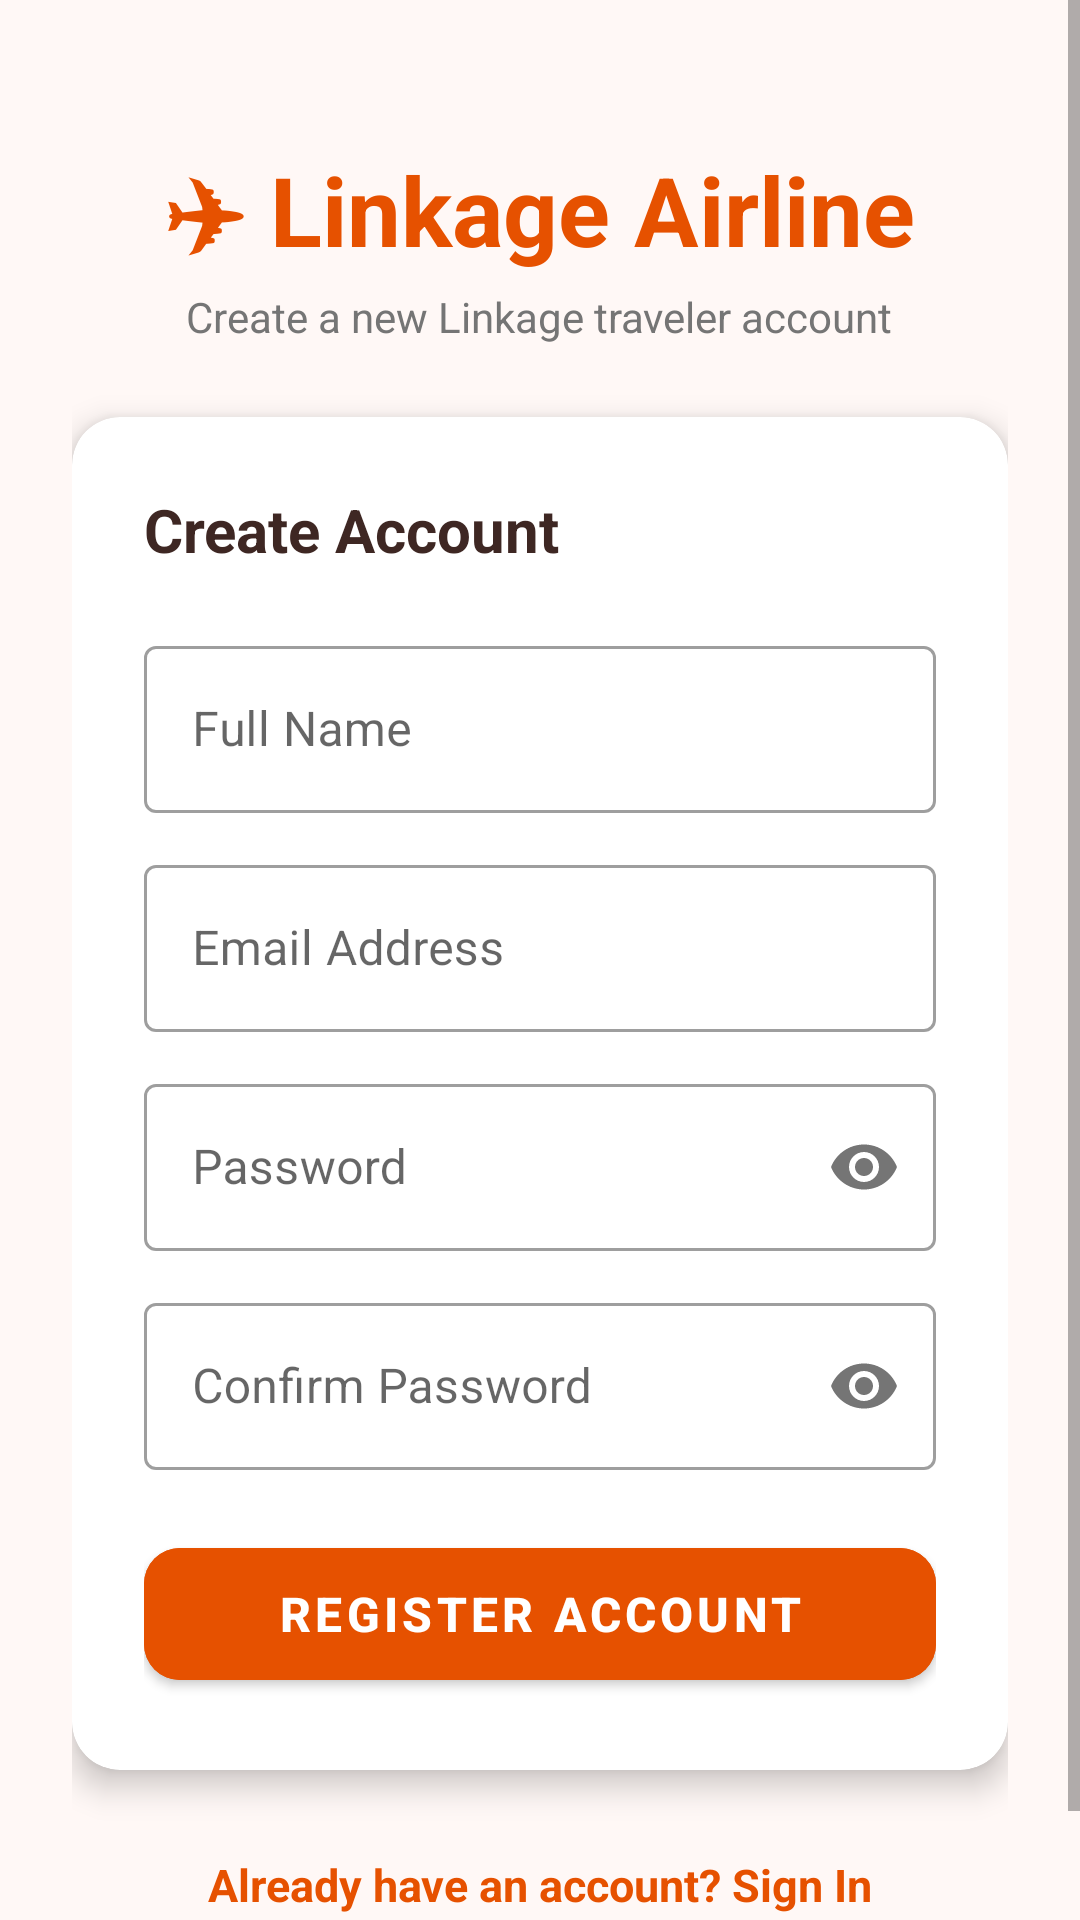

Write the Android layout XML for this screen, with the resource values it uses.
<!-- AndroidManifest.xml: application theme Theme.IPT_prefinals -->
<!-- res/layout/activity_register.xml -->
<?xml version="1.0" encoding="utf-8"?>
<ScrollView xmlns:android="http://schemas.android.com/apk/res/android"
    xmlns:app="http://schemas.android.com/apk/res-auto"
    android:layout_width="match_parent"
    android:layout_height="match_parent"
    android:fillViewport="true"
    android:background="@color/sky_bg">

    <LinearLayout
        android:layout_width="match_parent"
        android:layout_height="wrap_content"
        android:orientation="vertical"
        android:padding="24dp"
        android:gravity="center_horizontal">

        
        <LinearLayout
            android:layout_width="match_parent"
            android:layout_height="wrap_content"
            android:orientation="vertical"
            android:gravity="center"
            android:layout_marginTop="24dp"
            android:layout_marginBottom="24dp">

            <TextView
                android:layout_width="wrap_content"
                android:layout_height="wrap_content"
                android:text="✈ Linkage Airline"
                android:textSize="32sp"
                android:textStyle="bold"
                android:textColor="@color/sky_primary" />

            <TextView
                android:layout_width="wrap_content"
                android:layout_height="wrap_content"
                android:text="@string/create_account_subtitle"
                android:textSize="14sp"
                android:textColor="@color/text_muted"
                android:layout_marginTop="4dp" />
        </LinearLayout>

        
        <com.google.android.material.card.MaterialCardView
            android:layout_width="match_parent"
            android:layout_height="wrap_content"
            app:cardCornerRadius="16dp"
            app:cardElevation="6dp"
            app:cardBackgroundColor="@color/card_bg">

            <LinearLayout
                android:layout_width="match_parent"
                android:layout_height="wrap_content"
                android:orientation="vertical"
                android:padding="24dp">

                <TextView
                    android:layout_width="wrap_content"
                    android:layout_height="wrap_content"
                    android:text="Create Account"
                    android:textSize="20sp"
                    android:textStyle="bold"
                    android:textColor="@color/text_primary"
                    android:layout_marginBottom="20dp" />

                
                <com.google.android.material.textfield.TextInputLayout
                    android:layout_width="match_parent"
                    android:layout_height="wrap_content"
                    android:hint="@string/full_name"
                    style="@style/Widget.MaterialComponents.TextInputLayout.OutlinedBox"
                    android:layout_marginBottom="12dp">

                    <com.google.android.material.textfield.TextInputEditText
                        android:id="@+id/etRegName"
                        android:layout_width="match_parent"
                        android:layout_height="wrap_content"
                        android:inputType="textPersonName" />
                </com.google.android.material.textfield.TextInputLayout>

                
                <com.google.android.material.textfield.TextInputLayout
                    android:layout_width="match_parent"
                    android:layout_height="wrap_content"
                    android:hint="@string/email"
                    style="@style/Widget.MaterialComponents.TextInputLayout.OutlinedBox"
                    android:layout_marginBottom="12dp">

                    <com.google.android.material.textfield.TextInputEditText
                        android:id="@+id/etRegEmail"
                        android:layout_width="match_parent"
                        android:layout_height="wrap_content"
                        android:inputType="textEmailAddress" />
                </com.google.android.material.textfield.TextInputLayout>

                
                <com.google.android.material.textfield.TextInputLayout
                    android:layout_width="match_parent"
                    android:layout_height="wrap_content"
                    android:hint="@string/password"
                    style="@style/Widget.MaterialComponents.TextInputLayout.OutlinedBox"
                    app:passwordToggleEnabled="true"
                    android:layout_marginBottom="12dp">

                    <com.google.android.material.textfield.TextInputEditText
                        android:id="@+id/etRegPassword"
                        android:layout_width="match_parent"
                        android:layout_height="wrap_content"
                        android:inputType="textPassword" />
                </com.google.android.material.textfield.TextInputLayout>

                
                <com.google.android.material.textfield.TextInputLayout
                    android:layout_width="match_parent"
                    android:layout_height="wrap_content"
                    android:hint="@string/confirm_password"
                    style="@style/Widget.MaterialComponents.TextInputLayout.OutlinedBox"
                    app:passwordToggleEnabled="true"
                    android:layout_marginBottom="20dp">

                    <com.google.android.material.textfield.TextInputEditText
                        android:id="@+id/etRegConfirmPassword"
                        android:layout_width="match_parent"
                        android:layout_height="wrap_content"
                        android:inputType="textPassword" />
                </com.google.android.material.textfield.TextInputLayout>

                
                <ProgressBar
                    android:id="@+id/registerProgress"
                    android:layout_width="wrap_content"
                    android:layout_height="wrap_content"
                    android:layout_gravity="center"
                    android:visibility="gone"
                    android:layout_marginBottom="12dp" />

                
                <com.google.android.material.button.MaterialButton
                    android:id="@+id/btnRegister"
                    android:layout_width="match_parent"
                    android:layout_height="56dp"
                    android:text="@string/register"
                    android:textSize="16sp"
                    android:textStyle="bold"
                    app:cornerRadius="12dp"
                    android:backgroundTint="@color/sky_primary" />

            </LinearLayout>
        </com.google.android.material.card.MaterialCardView>

        
        <TextView
            android:id="@+id/tvGoToLogin"
            android:layout_width="wrap_content"
            android:layout_height="wrap_content"
            android:text="@string/has_account"
            android:textSize="15sp"
            android:textColor="@color/sky_primary"
            android:textStyle="bold"
            android:padding="16dp"
            android:layout_marginTop="12dp" />

    </LinearLayout>
</ScrollView>
<!-- resources referenced by this layout -->
<resources>
  <color name="card_bg">#FFFFFF</color>
  <color name="sky_bg">#FFF8F6</color>
  <color name="sky_primary">#E65100</color>
  <color name="text_muted">#757575</color>
  <color name="text_primary">#3E2723</color>
  <string name="confirm_password">Confirm Password</string>
  <string name="create_account_subtitle">Create a new Linkage traveler account</string>
  <string name="email">Email Address</string>
  <string name="full_name">Full Name</string>
  <string name="has_account">Already have an account? Sign In</string>
  <string name="password">Password</string>
  <string name="register">Register Account</string>
  <style name="Theme.IPT_prefinals" parent="Theme.MaterialComponents.DayNight.NoActionBar">
          
          <item name="colorPrimary">@color/sky_primary</item>
          <item name="colorPrimaryVariant">@color/sky_primary_dark</item>
          <item name="colorOnPrimary">@color/white</item>
          
          <item name="colorSecondary">@color/sky_secondary</item>
          <item name="colorSecondaryVariant">@color/sky_secondary</item>
          <item name="colorOnSecondary">@color/white</item>
          
          <item name="android:statusBarColor">@color/sky_primary_dark</item>
          <item name="android:windowBackground">@color/sky_bg</item>
      </style>
  <color name="sky_primary_dark">#BF360C</color>
  <color name="white">#FFFFFF</color>
  <color name="sky_secondary">#F57C00</color>
</resources>
